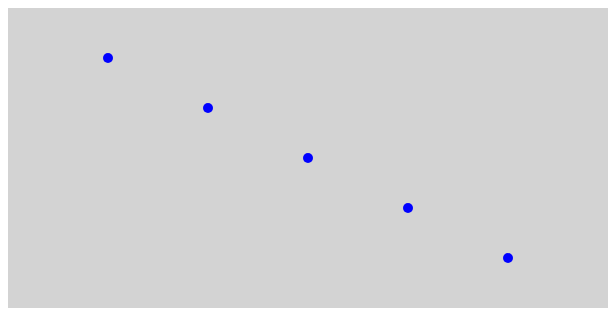
D3 v5 page, settled after 360 driven frames (6 s of simulated time); the page loaded 1 data file(s).


// ── demo.js
function execute() {                               
    d3.csv( "data.txt" )
      .then( function( data ) {
          d3.select( "#demo1" )
                .selectAll( "circle" )
                .data( data ) 
                .enter()
                .append( "circle" )
                .attr( "r", 5 ).attr( "fill", "blue" )
                .attr( "cx", function(d) { return d.x } )
                .attr( "cy", function(d) { return d["y"] } );
        } );
}

### data: data.txt
x, y
100, 50
200, 100
300, 150
400, 200
500, 250